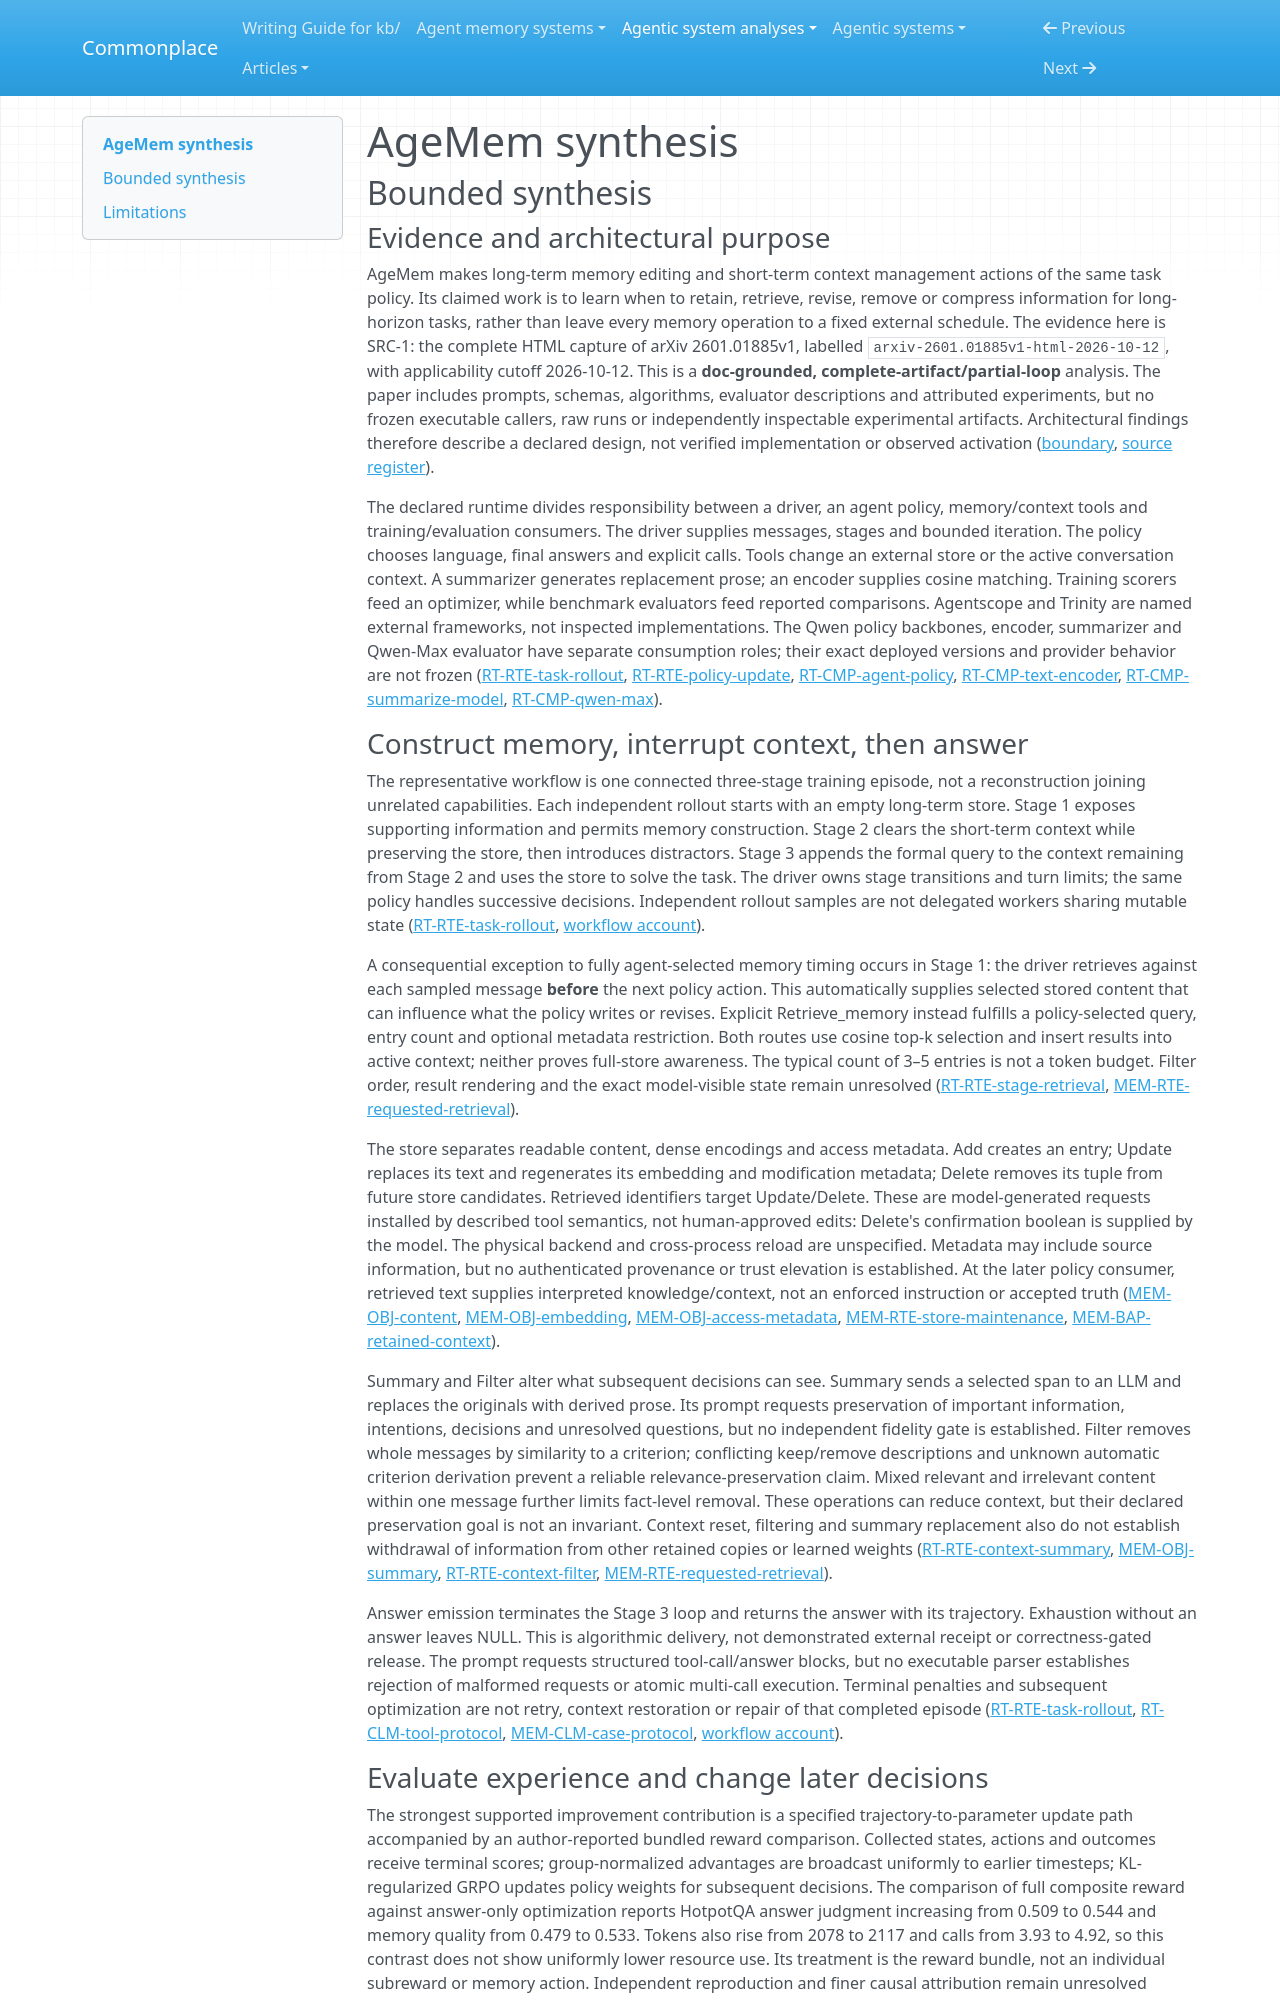

repository: zby/commonplace · page: agentic-system-analyses/retained/2601-01885v1/synthesis/index.html · generator: mkdocs

---
type: agentic-system-analyses/types/agentic-system-synthesis.md
description: "AgeMem trains one policy to edit stored memory and active context; its paper specifies later consumption and reports bundled gains, without inspectable execution or preservation guarantees."
run-id: AAS-2026-10-12-2601-01885v1-32274e5bddc1-01
reviewed-boundary: "arxiv-2601.01885v1-html-2026-10-12"
---

# AgeMem synthesis

## Bounded synthesis

### Evidence and architectural purpose

AgeMem makes long-term memory editing and short-term context management actions of the same task policy. Its claimed work is to learn when to retain, retrieve, revise, remove or compress information for long-horizon tasks, rather than leave every memory operation to a fixed external schedule. The evidence here is SRC-1: the complete HTML capture of arXiv 2601.01885v1, labelled `arxiv-2601.01885v1-html-2026-10-12`, with applicability cutoff 2026-10-12. This is a **doc-grounded, complete-artifact/partial-loop** analysis. The paper includes prompts, schemas, algorithms, evaluator descriptions and attributed experiments, but no frozen executable callers, raw runs or independently inspectable experimental artifacts. Architectural findings therefore describe a declared design, not verified implementation or observed activation ([boundary](boundary.md#boundary-and-evidence), [source register](boundary.md#source-register)).

The declared runtime divides responsibility between a driver, an agent policy, memory/context tools and training/evaluation consumers. The driver supplies messages, stages and bounded iteration. The policy chooses language, final answers and explicit calls. Tools change an external store or the active conversation context. A summarizer generates replacement prose; an encoder supplies cosine matching. Training scorers feed an optimizer, while benchmark evaluators feed reported comparisons. Agentscope and Trinity are named external frameworks, not inspected implementations. The Qwen policy backbones, encoder, summarizer and Qwen-Max evaluator have separate consumption roles; their exact deployed versions and provider behavior are not frozen ([RT-RTE-task-rollout](runtime.md#rt-rte-task-rollout), [RT-RTE-policy-update](runtime.md#rt-rte-policy-update), [RT-CMP-agent-policy](runtime.md#rt-cmp-agent-policy), [RT-CMP-text-encoder](runtime.md#rt-cmp-text-encoder), [RT-CMP-summarize-model](runtime.md#rt-cmp-summarize-model), [RT-CMP-qwen-max](runtime.md#rt-cmp-qwen-max)).

### Construct memory, interrupt context, then answer

The representative workflow is one connected three-stage training episode, not a reconstruction joining unrelated capabilities. Each independent rollout starts with an empty long-term store. Stage 1 exposes supporting information and permits memory construction. Stage 2 clears the short-term context while preserving the store, then introduces distractors. Stage 3 appends the formal query to the context remaining from Stage 2 and uses the store to solve the task. The driver owns stage transitions and turn limits; the same policy handles successive decisions. Independent rollout samples are not delegated workers sharing mutable state ([RT-RTE-task-rollout](runtime.md#rt-rte-task-rollout), [workflow account](workflow.md#workflow-account)).

A consequential exception to fully agent-selected memory timing occurs in Stage 1: the driver retrieves against each sampled message **before** the next policy action. This automatically supplies selected stored content that can influence what the policy writes or revises. Explicit Retrieve_memory instead fulfills a policy-selected query, entry count and optional metadata restriction. Both routes use cosine top-k selection and insert results into active context; neither proves full-store awareness. The typical count of 3–5 entries is not a token budget. Filter order, result rendering and the exact model-visible state remain unresolved ([RT-RTE-stage-retrieval](runtime.md#rt-rte-stage-retrieval), [MEM-RTE-requested-retrieval](memory.md#mem-rte-requested-retrieval)).

The store separates readable content, dense encodings and access metadata. Add creates an entry; Update replaces its text and regenerates its embedding and modification metadata; Delete removes its tuple from future store candidates. Retrieved identifiers target Update/Delete. These are model-generated requests installed by described tool semantics, not human-approved edits: Delete's confirmation boolean is supplied by the model. The physical backend and cross-process reload are unspecified. Metadata may include source information, but no authenticated provenance or trust elevation is established. At the later policy consumer, retrieved text supplies interpreted knowledge/context, not an enforced instruction or accepted truth ([MEM-OBJ-content](memory.md#mem-obj-content), [MEM-OBJ-embedding](memory.md#mem-obj-embedding), [MEM-OBJ-access-metadata](memory.md#mem-obj-access-metadata), [MEM-RTE-store-maintenance](memory.md#mem-rte-store-maintenance), [MEM-BAP-retained-context](memory.md#mem-bap-retained-context)).

Summary and Filter alter what subsequent decisions can see. Summary sends a selected span to an LLM and replaces the originals with derived prose. Its prompt requests preservation of important information, intentions, decisions and unresolved questions, but no independent fidelity gate is established. Filter removes whole messages by similarity to a criterion; conflicting keep/remove descriptions and unknown automatic criterion derivation prevent a reliable relevance-preservation claim. Mixed relevant and irrelevant content within one message further limits fact-level removal. These operations can reduce context, but their declared preservation goal is not an invariant. Context reset, filtering and summary replacement also do not establish withdrawal of information from other retained copies or learned weights ([RT-RTE-context-summary](runtime.md#rt-rte-context-summary), [MEM-OBJ-summary](memory.md#mem-obj-summary), [RT-RTE-context-filter](runtime.md#rt-rte-context-filter), [MEM-RTE-requested-retrieval](memory.md#mem-rte-requested-retrieval)).

Answer emission terminates the Stage 3 loop and returns the answer with its trajectory. Exhaustion without an answer leaves NULL. This is algorithmic delivery, not demonstrated external receipt or correctness-gated release. The prompt requests structured tool-call/answer blocks, but no executable parser establishes rejection of malformed requests or atomic multi-call execution. Terminal penalties and subsequent optimization are not retry, context restoration or repair of that completed episode ([RT-RTE-task-rollout](runtime.md#rt-rte-task-rollout), [RT-CLM-tool-protocol](runtime.md#rt-clm-tool-protocol), [MEM-CLM-case-protocol](memory.md#mem-clm-case-protocol), [workflow account](workflow.md#workflow-account)).
